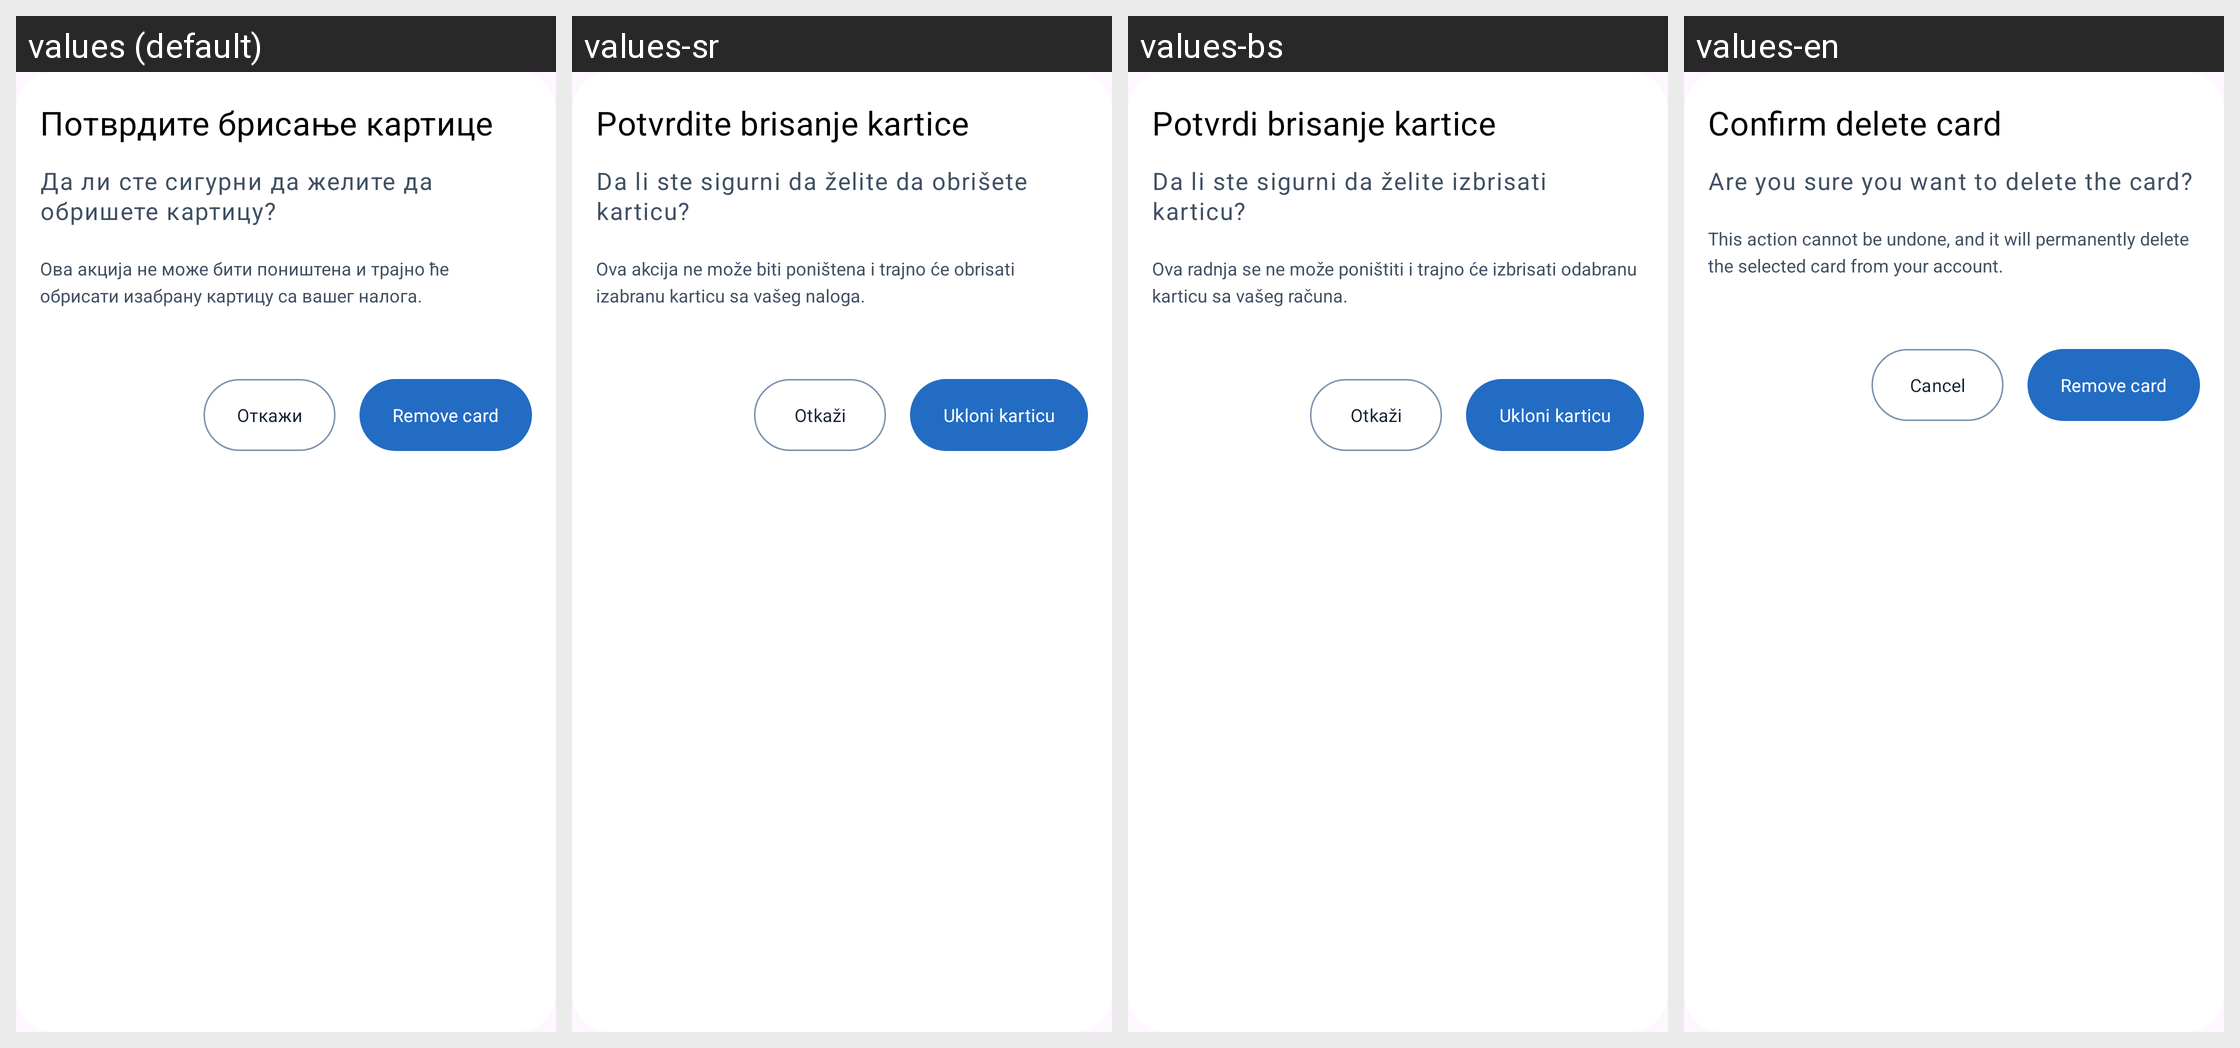

Locale-by-locale string values for the Android screen shown in this grid:
Android screen res/layout/dialog_confirm_removal_card.xml rendered under 4 locales, left to right: values (default), values-sr, values-bs, values-en. Device: Nexus 5 (rendered at 1080×1920; each locale shown at half size, 540×960, under a caption strip naming it); theme Base.Theme.OpenBalkanETC.
Other locales in the repository, not shown: values-ar, values-de, values-el, values-hr, values-mk, values-tr.
Strings drawn on this screen, with the default value and each locale's value (text and hints the layout hard-codes, and strings that could not be matched under every locale, appear in the picture but are not listed):

confirm_delete_card
  values: Потврдите брисање картице
  values-sr: Potvrdite brisanje kartice
  values-bs: Potvrdi brisanje kartice
  values-en: Confirm delete card

are_you_sure_you_want_to_delete_the_card
  values: Да ли сте сигурни да желите да обришете картицу?
  values-sr: Da li ste sigurni da želite da obrišete karticu?
  values-bs: Da li ste sigurni da želite izbrisati karticu?
  values-en: Are you sure you want to delete the card?

action_cannot_be_undone
  values: Ова акција не може бити поништена и трајно ће обрисати изабрану картицу са вашег налога.
  values-sr: Ova akcija ne može biti poništena i trajno će obrisati izabranu karticu sa vašeg naloga.
  values-bs: Ova radnja se ne može poništiti i trajno će izbrisati odabranu karticu sa vašeg računa.
  values-en: This action cannot be undone, and it will permanently delete the selected card from your account.

remove_card_button
  values: Remove card
  values-sr: Ukloni karticu
  values-bs: Ukloni karticu
  values-en: Remove card

cancel
  values: Откажи
  values-sr: Otkaži
  values-bs: Otkaži
  values-en: Cancel
